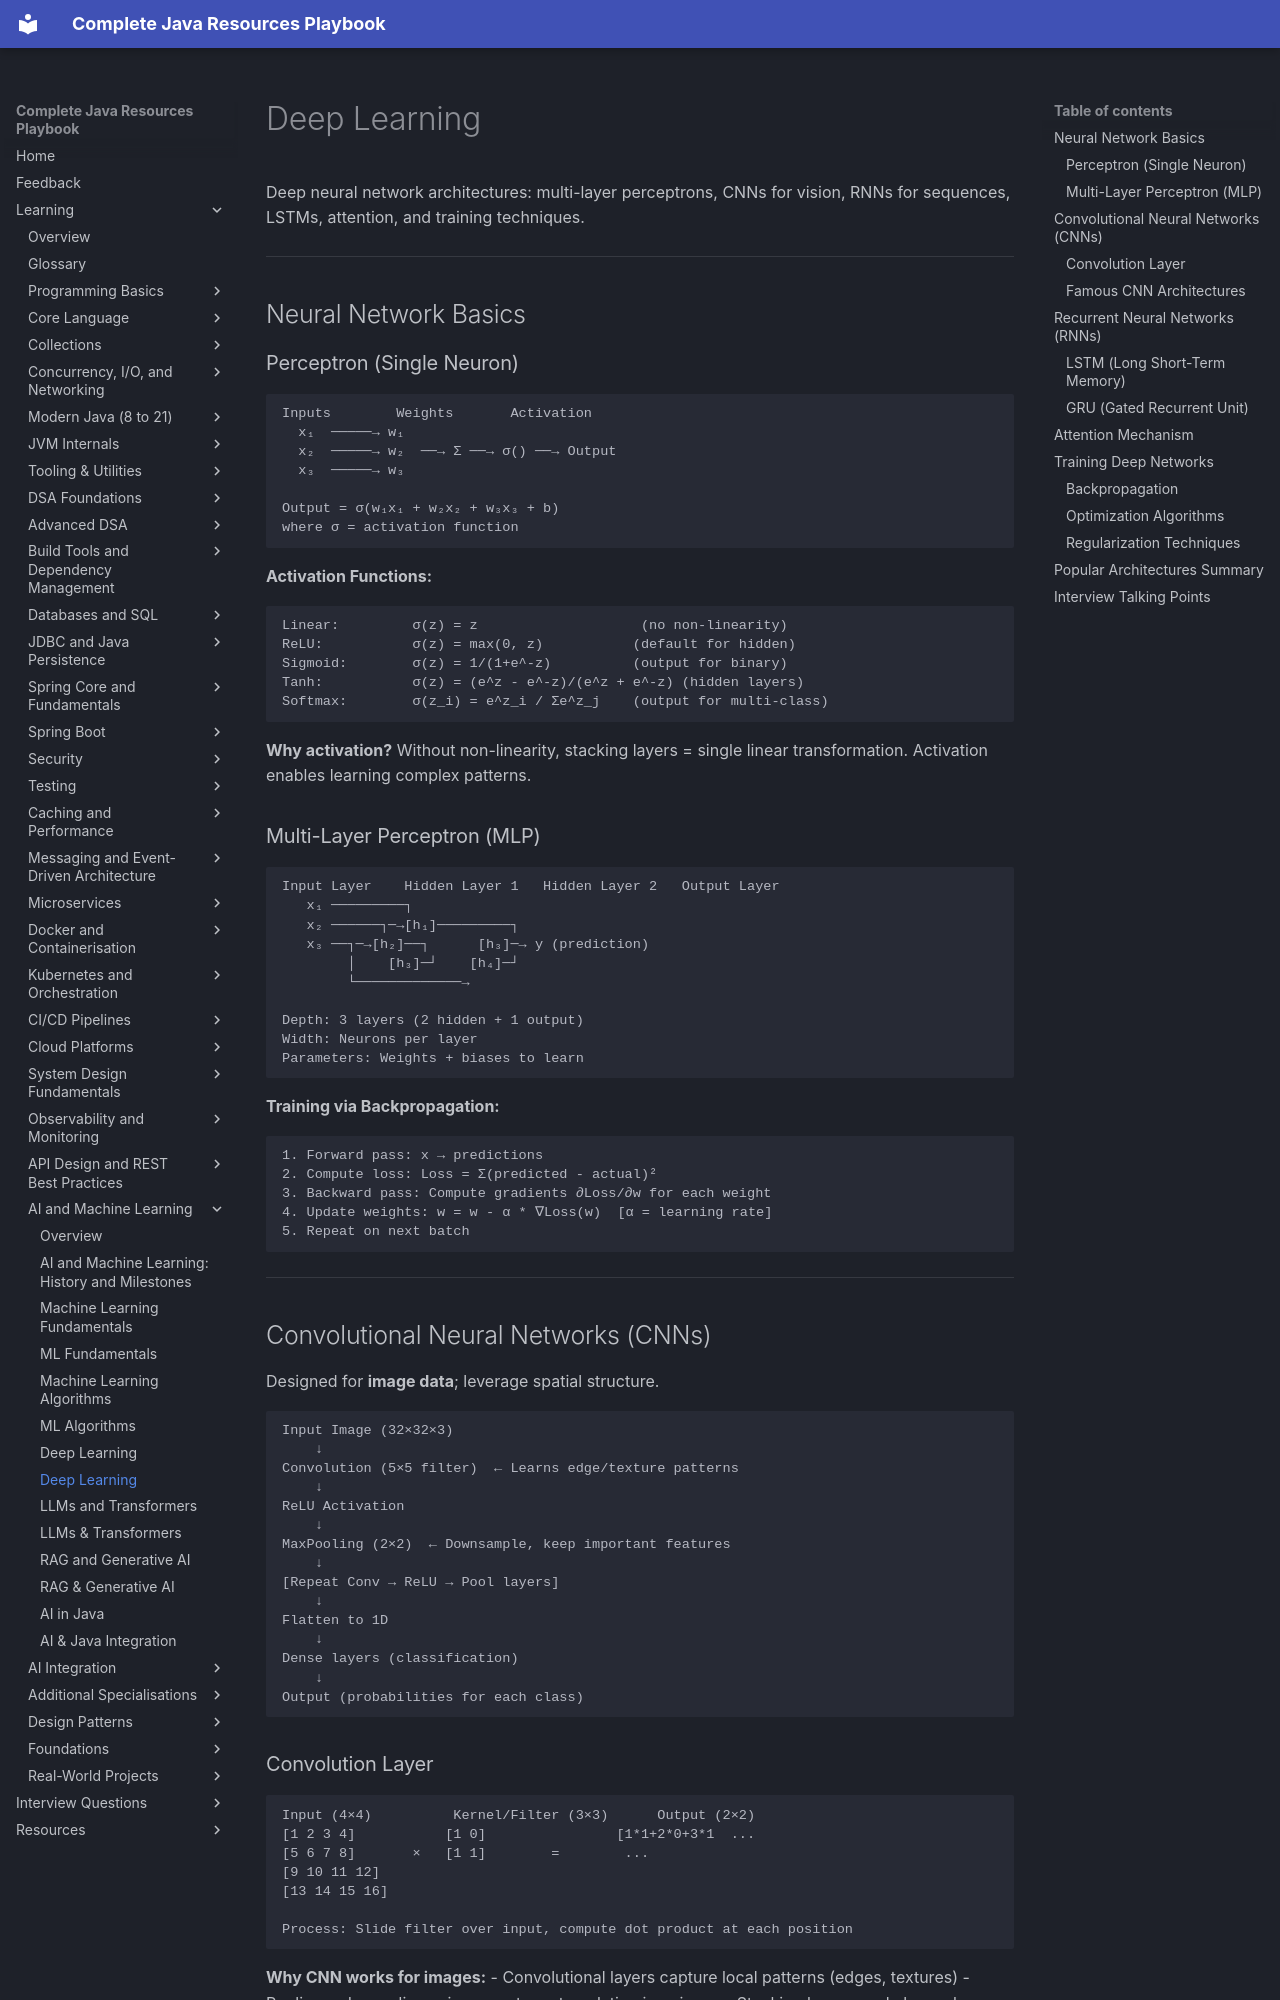

repository: AthiraMohan14/Complete-Java-Resource-PlayBook · page: learning/ai-machine-learning/deep-learning2/index.html · generator: mkdocs

# Deep Learning

Deep neural network architectures: multi-layer perceptrons, CNNs for vision, RNNs for sequences, LSTMs, attention, and training techniques.

---

## Neural Network Basics

### Perceptron (Single Neuron)

```
Inputs        Weights       Activation
  x₁  ─────→ w₁
  x₂  ─────→ w₂  ──→ Σ ──→ σ() ──→ Output
  x₃  ─────→ w₃
  
Output = σ(w₁x₁ + w₂x₂ + w₃x₃ + b)
where σ = activation function
```

**Activation Functions:**
```
Linear:         σ(z) = z                    (no non-linearity)
ReLU:           σ(z) = max(0, z)           (default for hidden)
Sigmoid:        σ(z) = 1/(1+e^-z)          (output for binary)
Tanh:           σ(z) = (e^z - e^-z)/(e^z + e^-z) (hidden layers)
Softmax:        σ(z_i) = e^z_i / Σe^z_j    (output for multi-class)
```

**Why activation?** Without non-linearity, stacking layers = single linear transformation. Activation enables learning complex patterns.

### Multi-Layer Perceptron (MLP)

```
Input Layer    Hidden Layer 1   Hidden Layer 2   Output Layer
   x₁ ─────────┐
   x₂ ──────┐─→[h₁]─────────┐
   x₃ ──┐─→[h₂]──┐      [h₃]─→ y (prediction)
        │    [h₃]─┘    [h₄]─┘
        └─────────────→

Depth: 3 layers (2 hidden + 1 output)
Width: Neurons per layer
Parameters: Weights + biases to learn
```

**Training via Backpropagation:**
```
1. Forward pass: x → predictions
2. Compute loss: Loss = Σ(predicted - actual)²
3. Backward pass: Compute gradients ∂Loss/∂w for each weight
4. Update weights: w = w - α * ∇Loss(w)  [α = learning rate]
5. Repeat on next batch
```

---

## Convolutional Neural Networks (CNNs)

Designed for **image data**; leverage spatial structure.

```
Input Image (32×32×3)
    ↓
Convolution (5×5 filter)  ← Learns edge/texture patterns
    ↓
ReLU Activation
    ↓
MaxPooling (2×2)  ← Downsample, keep important features
    ↓
[Repeat Conv → ReLU → Pool layers]
    ↓
Flatten to 1D
    ↓
Dense layers (classification)
    ↓
Output (probabilities for each class)
```

### Convolution Layer

```
Input (4×4)          Kernel/Filter (3×3)      Output (2×2)
[1 2 3 4]           [1 0]                [1*1+2*0+3*1  ...
[5 6 7 8]       ×   [1 1]        =        ...
[9 10 11 12]        
[13 14 15 16]

Process: Slide filter over input, compute dot product at each position
```

**Why CNN works for images:**
- Convolutional layers capture local patterns (edges, textures)
- Pooling reduces dimensions, captures translation invariance
- Stacking layers: early layers learn simple patterns, later layers combine them into complex objects
